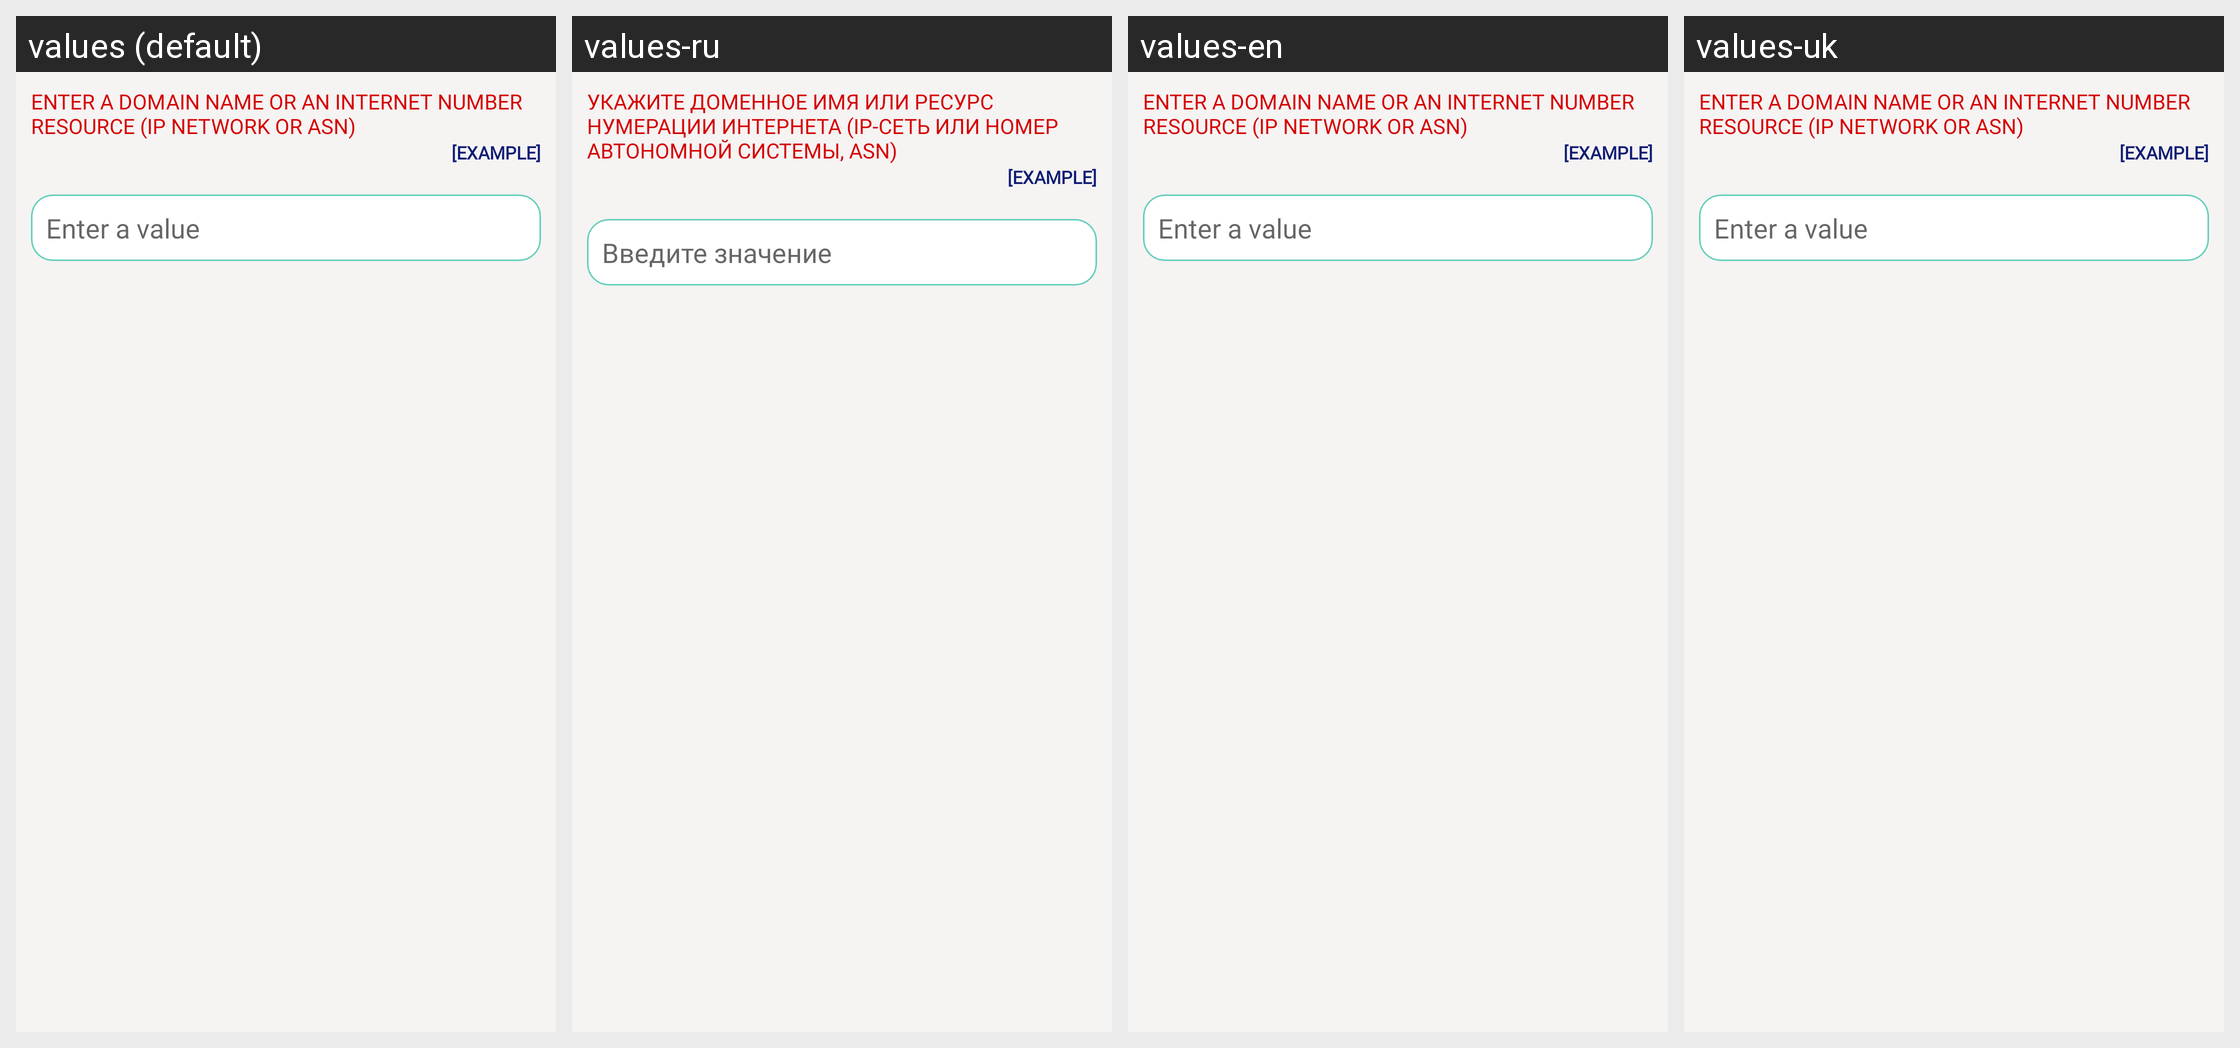

Locale-by-locale string values for the Android screen shown in this grid:
Android screen res/layout/activity_rdap.xml rendered under 4 locales, left to right: values (default), values-ru, values-en, values-uk. Device: Nexus 5 (rendered at 1080×1920; each locale shown at half size, 540×960, under a caption strip naming it); theme AppTheme.NoActionBar.
Strings drawn on this screen, with the default value and each locale's value (text and hints the layout hard-codes, and strings that could not be matched under every locale, appear in the picture but are not listed):

rdap_timeoutHint
  values: Enter a domain name or an Internet number resource (IP Network or ASN)
  values-ru: Укажите доменное имя или ресурс нумерации Интернета (IP-сеть или номер автономной системы, ASN)
  values-en: Enter a domain name or an Internet number resource (IP Network or ASN)
  values-uk: Enter a domain name or an Internet number resource (IP Network or ASN)  [not translated; the default value is used]

enter_a_value
  values: Enter a value
  values-ru: Введите значение
  values-en: Enter a value
  values-uk: Enter a value  [not translated; the default value is used]
